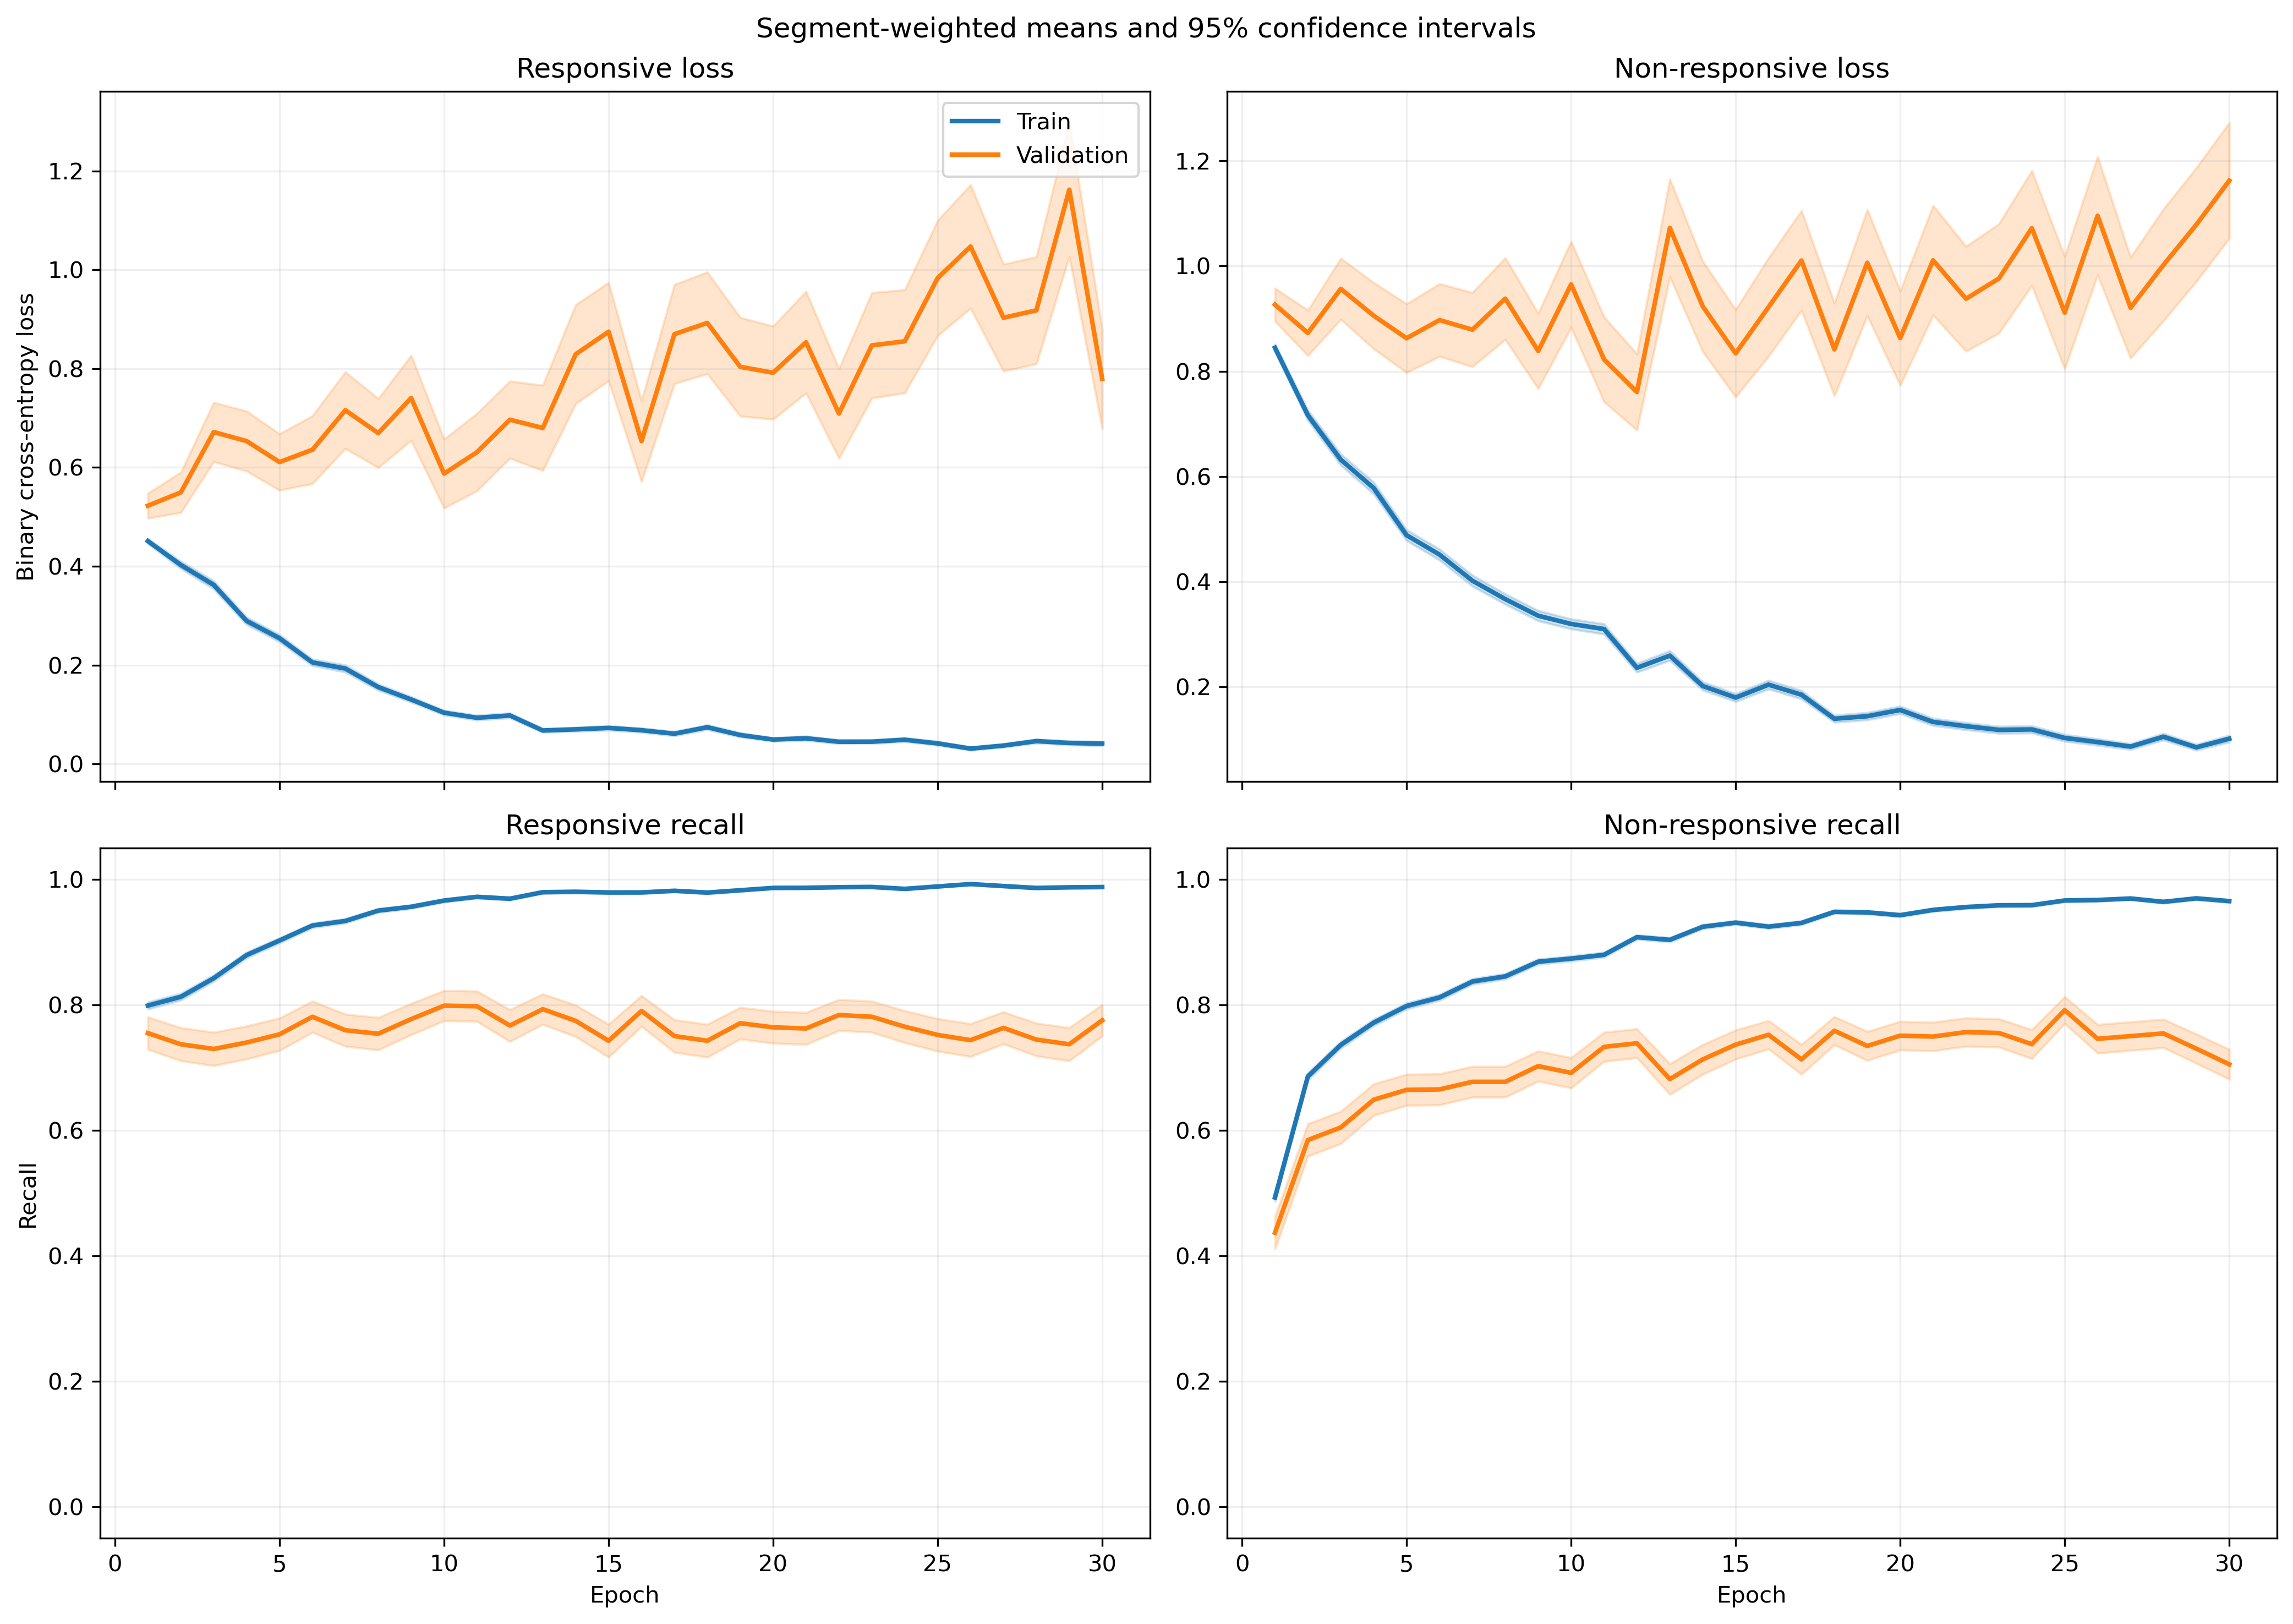

Values plotted in this chart, from the file beside it:
fold, epoch, split, r_loss, r_loss_count, r_loss_sum, r_loss_sum_sq, r_recall, r_recall_count, r_recall_sum, r_recall_sum_sq, nr_loss, nr_loss_count, nr_loss_sum, nr_loss_sum_sq, nr_recall, nr_recall_count, nr_recall_sum, nr_recall_sum_sq
1, 1, train, 0.431, 1063, 458.2, 293.9, 0.8278, 1063, 880.0, 880.0, 0.8925, 1401, 1250, 1480, 0.4318, 1401, 605.0, 605.0
1, 1, validation, 0.1625, 10, 1.625, 0.3313, 1.0, 10, 10.0, 10.0, , 0, 0.0, 0.0, , 0, 0.0, 0.0
1, 2, train, 0.4024, 1063, 427.7, 548.8, 0.8194, 1063, 871.0, 871.0, 0.688, 1401, 963.9, 1660, 0.6916, 1401, 969.0, 969.0
1, 2, validation, 0.0696, 10, 0.696, 0.07281, 1.0, 10, 10.0, 10.0, , 0, 0.0, 0.0, , 0, 0.0, 0.0
1, 3, train, 0.309, 1063, 328.4, 390.9, 0.8645, 1063, 919.0, 919.0, 0.6147, 1401, 861.2, 1612, 0.733, 1401, 1027, 1027
1, 3, validation, 0.06064, 10, 0.6064, 0.05168, 1.0, 10, 10.0, 10.0, , 0, 0.0, 0.0, , 0, 0.0, 0.0
1, 4, train, 0.3038, 1063, 323, 439.7, 0.8862, 1063, 942.0, 942.0, 0.4653, 1401, 651.9, 1178, 0.783, 1401, 1097, 1097
1, 4, validation, 0.05965, 10, 0.5965, 0.0433, 1.0, 10, 10.0, 10.0, , 0, 0.0, 0.0, , 0, 0.0, 0.0
1, 5, train, 0.1911, 1063, 203.1, 193.9, 0.9436, 1063, 1003, 1003, 0.5081, 1401, 711.8, 1320, 0.7752, 1401, 1086, 1086
1, 5, validation, 0.04561, 10, 0.4561, 0.03445, 1.0, 10, 10.0, 10.0, , 0, 0.0, 0.0, , 0, 0.0, 0.0
1, 6, train, 0.3088, 1063, 328.3, 498.4, 0.8627, 1063, 917.0, 917.0, 0.3814, 1401, 534.3, 1224, 0.8522, 1401, 1194, 1194
1, 6, validation, 0.1289, 10, 1.289, 1.226, 0.9, 10, 9.0, 9.0, , 0, 0.0, 0.0, , 0, 0.0, 0.0
1, 7, train, 0.1384, 1063, 147.1, 196.4, 0.9624, 1063, 1023, 1023, 0.377, 1401, 528.2, 1215, 0.8415, 1401, 1179, 1179
1, 7, validation, 0.01415, 10, 0.1415, 0.003032, 1.0, 10, 10.0, 10.0, , 0, 0.0, 0.0, , 0, 0.0, 0.0
1, 8, train, 0.112, 1063, 119, 195.3, 0.9605, 1063, 1021, 1021, 0.4747, 1401, 665, 1897, 0.8258, 1401, 1157, 1157
1, 8, validation, 0.01129, 10, 0.1129, 0.002222, 1.0, 10, 10.0, 10.0, , 0, 0.0, 0.0, , 0, 0.0, 0.0
1, 9, train, 0.09219, 1063, 98, 109.9, 0.969, 1063, 1030, 1030, 0.3472, 1401, 486.4, 1206, 0.868, 1401, 1216, 1216
1, 9, validation, 0.01597, 10, 0.1597, 0.004714, 1.0, 10, 10.0, 10.0, , 0, 0.0, 0.0, , 0, 0.0, 0.0
1, 10, train, 0.1113, 1063, 118.4, 135.5, 0.969, 1063, 1030, 1030, 0.1946, 1401, 272.7, 543, 0.9236, 1401, 1294, 1294
1, 10, validation, 0.02546, 10, 0.2546, 0.01699, 1.0, 10, 10.0, 10.0, , 0, 0.0, 0.0, , 0, 0.0, 0.0
1, 11, train, 0.0704, 1063, 74.83, 74.2, 0.9849, 1063, 1047, 1047, 0.334, 1401, 468, 944.1, 0.8558, 1401, 1199, 1199
1, 11, validation, 0.03554, 10, 0.3554, 0.03007, 1.0, 10, 10.0, 10.0, , 0, 0.0, 0.0, , 0, 0.0, 0.0
1, 12, train, 0.07588, 1063, 80.66, 85.05, 0.9812, 1063, 1043, 1043, 0.2493, 1401, 349.3, 692.8, 0.8994, 1401, 1260, 1260
1, 12, validation, 0.01046, 10, 0.1046, 0.00146, 1.0, 10, 10.0, 10.0, , 0, 0.0, 0.0, , 0, 0.0, 0.0
1, 13, train, 0.1313, 1063, 139.6, 209.2, 0.9501, 1063, 1010, 1010, 0.2135, 1401, 299.1, 742.9, 0.9186, 1401, 1287, 1287
1, 13, validation, 0.01369, 10, 0.1369, 0.01243, 1.0, 10, 10.0, 10.0, , 0, 0.0, 0.0, , 0, 0.0, 0.0
1, 14, train, 0.0639, 1063, 67.92, 103.7, 0.9831, 1063, 1045, 1045, 0.1797, 1401, 251.7, 526.3, 0.9308, 1401, 1304, 1304
1, 14, validation, 0.006589, 10, 0.06589, 0.0006701, 1.0, 10, 10.0, 10.0, , 0, 0.0, 0.0, , 0, 0.0, 0.0
1, 15, train, 0.1317, 1063, 140, 298.7, 0.9614, 1063, 1022, 1022, 0.0967, 1401, 135.5, 332.7, 0.9665, 1401, 1354, 1354
1, 15, validation, 0.004767, 10, 0.04767, 0.0004161, 1.0, 10, 10.0, 10.0, , 0, 0.0, 0.0, , 0, 0.0, 0.0
1, 16, train, 0.07241, 1063, 76.97, 72.92, 0.9746, 1063, 1036, 1036, 0.2952, 1401, 413.6, 842.6, 0.8879, 1401, 1244, 1244
1, 16, validation, 0.004203, 10, 0.04203, 0.0003006, 1.0, 10, 10.0, 10.0, , 0, 0.0, 0.0, , 0, 0.0, 0.0
1, 17, train, 0.05955, 1063, 63.3, 107.9, 0.9784, 1063, 1040, 1040, 0.1554, 1401, 217.7, 539.7, 0.9393, 1401, 1316, 1316
1, 17, validation, 0.004176, 10, 0.04176, 0.0005136, 1.0, 10, 10.0, 10.0, , 0, 0.0, 0.0, , 0, 0.0, 0.0
1, 18, train, 0.1108, 1063, 117.8, 219.9, 0.9624, 1063, 1023, 1023, 0.1018, 1401, 142.6, 296.7, 0.9629, 1401, 1349, 1349
1, 18, validation, 0.005568, 10, 0.05568, 0.0005159, 1.0, 10, 10.0, 10.0, , 0, 0.0, 0.0, , 0, 0.0, 0.0
1, 19, train, 0.03003, 1063, 31.92, 52.66, 0.9972, 1063, 1060, 1060, 0.1439, 1401, 201.7, 478.9, 0.9458, 1401, 1325, 1325
1, 19, validation, 0.002379, 10, 0.02379, 7.77462478254165e-05, 1.0, 10, 10.0, 10.0, , 0, 0.0, 0.0, , 0, 0.0, 0.0
1, 20, train, 0.04061, 1063, 43.17, 52.97, 0.9897, 1063, 1052, 1052, 0.3874, 1401, 542.8, 1629, 0.853, 1401, 1195, 1195
1, 20, validation, 0.005379, 10, 0.05379, 0.0003442, 1.0, 10, 10.0, 10.0, , 0, 0.0, 0.0, , 0, 0.0, 0.0
1, 21, train, 0.0372, 1063, 39.54, 78.89, 0.9915, 1063, 1054, 1054, 0.1038, 1401, 145.4, 428.8, 0.9693, 1401, 1358, 1358
1, 21, validation, 0.003321, 10, 0.03321, 0.0004173, 1.0, 10, 10.0, 10.0, , 0, 0.0, 0.0, , 0, 0.0, 0.0
1, 22, train, 0.02998, 1063, 31.87, 41.02, 0.9962, 1063, 1059, 1059, 0.1851, 1401, 259.3, 531.3, 0.9243, 1401, 1295, 1295
1, 22, validation, 0.002007, 10, 0.02007, 5.961354327155277e-05, 1.0, 10, 10.0, 10.0, , 0, 0.0, 0.0, , 0, 0.0, 0.0
1, 23, train, 0.02597, 1063, 27.61, 56.28, 0.9972, 1063, 1060, 1060, 0.08261, 1401, 115.7, 286.9, 0.975, 1401, 1366, 1366
1, 23, validation, 0.003013, 10, 0.03013, 0.0001369, 1.0, 10, 10.0, 10.0, , 0, 0.0, 0.0, , 0, 0.0, 0.0
1, 24, train, 0.016, 1063, 17.01, 42.47, 0.9981, 1063, 1061, 1061, 0.1012, 1401, 141.8, 389, 0.9657, 1401, 1353, 1353
1, 24, validation, 0.0008023, 10, 0.008023, 9.88944680102577e-06, 1.0, 10, 10.0, 10.0, , 0, 0.0, 0.0, , 0, 0.0, 0.0
1, 25, train, 0.04779, 1063, 50.8, 143.4, 0.9849, 1063, 1047, 1047, 0.05916, 1401, 82.88, 246.9, 0.9822, 1401, 1376, 1376
1, 25, validation, 0.0008192, 10, 0.008192, 1.1025155117749819e-05, 1.0, 10, 10.0, 10.0, , 0, 0.0, 0.0, , 0, 0.0, 0.0
1, 26, train, 0.03528, 1063, 37.5, 137.6, 0.9934, 1063, 1056, 1056, 0.0925, 1401, 129.6, 414, 0.9693, 1401, 1358, 1358
1, 26, validation, 0.0006, 10, 0.006, 5.206220521358773e-06, 1.0, 10, 10.0, 10.0, , 0, 0.0, 0.0, , 0, 0.0, 0.0
1, 27, train, 0.038, 1063, 40.4, 95.16, 0.9897, 1063, 1052, 1052, 0.07589, 1401, 106.3, 358.8, 0.9757, 1401, 1367, 1367
1, 27, validation, 0.0004394, 10, 0.004394, 3.638421958385152e-06, 1.0, 10, 10.0, 10.0, , 0, 0.0, 0.0, , 0, 0.0, 0.0
1, 28, train, 0.0225, 1063, 23.92, 27.52, 0.9962, 1063, 1059, 1059, 0.06044, 1401, 84.67, 196.2, 0.9829, 1401, 1377, 1377
1, 28, validation, 0.00214, 10, 0.0214, 7.597535386594245e-05, 1.0, 10, 10.0, 10.0, , 0, 0.0, 0.0, , 0, 0.0, 0.0
1, 29, train, 0.02338, 1063, 24.85, 50.15, 0.9953, 1063, 1058, 1058, 0.1294, 1401, 181.3, 481.6, 0.9529, 1401, 1335, 1335
1, 29, validation, 0.0008749, 10, 0.008749, 1.5168249547059531e-05, 1.0, 10, 10.0, 10.0, , 0, 0.0, 0.0, , 0, 0.0, 0.0
1, 30, train, 0.02034, 1063, 21.62, 8.219, 0.9972, 1063, 1060, 1060, 0.04632, 1401, 64.9, 139.6, 0.9829, 1401, 1377, 1377
1, 30, validation, 0.001472, 10, 0.01472, 4.175322487753874e-05, 1.0, 10, 10.0, 10.0, , 0, 0.0, 0.0, , 0, 0.0, 0.0
... 1,140 more rows
